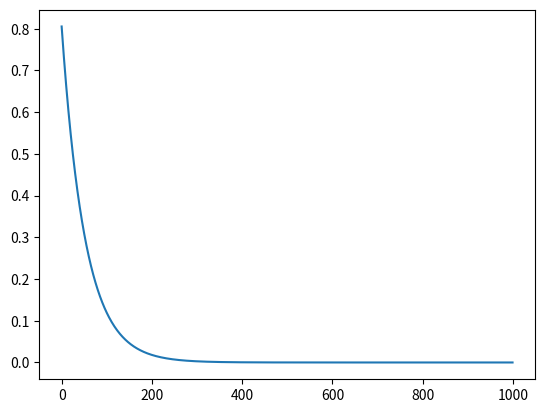

Python code for this plot:
# -*- coding: utf-8 -*-
"""
Created on Sat Sep 28 16:49:42 2019

@author: Chenghai Li
"""

import numpy as np
from numpy import random as rd
from matplotlib import pyplot as plt

class grad_node():
    
     def __init__(self, value):
         
         self.value = value
         self.grad = None
         self.accumulate_grad = None
         self.update_grad = None
         self.parent = None
         self.child = None
         self.transpose = False
         self.require_grad = True
         
class dense_connect():
    
    def __init__(self, dim_in, dim_out):
        
        self.dim_in = dim_in
        self.dim_out = dim_out
        self.weight = grad_node( rd.rand(dim_out, dim_in)-0.5 )
        self.bias = grad_node( rd.rand(dim_out, 1)-0.5 )
        
    def forward(self, x):
     
        y = grad_node( np.add(self.weight.value.dot(x.value), self.bias.value) )
        y.child = [x, self.weight, self.bias]
        
        x.parent = [y]
        x.grad = self.weight.value
        x.transpose = True
        
        self.weight.parent = [y]
        self.weight.grad = x.value.transpose()
        
        self.bias.parent = [y]
        #self.bias.grad = np.eye(self.dim_out, dtype = float)
        self.bias.grad = np.eye(1, dtype = float)
        
        return y
    
class activation():

    def forward(x):
        
        y = grad_node( np.tanh(x.value) )
        y.child = [x]
    
        x.parent = [y]
        x.grad = np.diag( (1 - np.tanh(x.value) ** 2).flat )
        x.transpose = True
        return y
    
class loss():
    
    def forward(x, y):
        
        L = grad_node( ( (x.value - y.value) ** 2 ).sum() / x.value.size )
        L.accumulate_grad = 1
        L.child = [x]
        x.parent = [L]
        x.grad = (2 * (x.value - y.value) / x.value.size)

        return L
    
FC1 = dense_connect(2,50)
FC2 = dense_connect(50,50)
FC3 = dense_connect(50,2)

seq = [FC1, activation, FC2, activation, FC3]

def forward(x, y, seq):
    
    for op in seq:
        
        #print(x.value)
        #print()
        x = op.forward(x)
        
    #print(x.value)
    L = loss.forward(x, y)

    return L

def back(node, accumulate_grad): #先序遍历
    

    if node.transpose == False:
        accumulate_grad = accumulate_grad.dot(node.grad)
    else:
        accumulate_grad = (node.grad.transpose()).dot(accumulate_grad)
  
    if type(node.update_grad) == type(None):
        node.update_grad = accumulate_grad
    else:
        node.update_grad += accumulate_grad
        
    if node.child==None:
        return
    
    for childs in node.child:
        back(childs, accumulate_grad)

    
def update(node_list, lr):
    
    for nodes in node_list:
    
        nodes.value -= lr * nodes.update_grad
        
def grad_zero(node_list):
    
    for nodes in node_list:
    
        nodes.update_grad = 0
        
def train(x, y, epoch):
    
    node_list = [FC1.bias, FC1.weight, FC2.bias, FC2.weight, FC3.bias, FC3.weight]
    loss_list = []
    for i in range (epoch):
        
        loss_f = forward(x, y, seq)
        loss_list.append(loss_f.value)
        #print('Epochs:',i,' loss:',loss_f.value)
        back(loss_f.child[0], np.eye(2, dtype = float))
        update(node_list, 0.0001)
        grad_zero(node_list)
    
    return loss_list
        
x = grad_node(np.array([1,2]).reshape([-1,1]))
y = grad_node(np.array([2,3]).reshape([-1,1]))

'''
node_list = [FC1.bias, FC1.weight, FC2.bias, FC2.weight, FC3.bias, FC3.weight]
loss_f = forward(x, y, seq)
back(loss_f.child[0], np.eye(2, dtype = float))
#update(node_list, 0.00001)
'''

loss_list = train(x, y, 1000)
plt.plot(loss_list)
